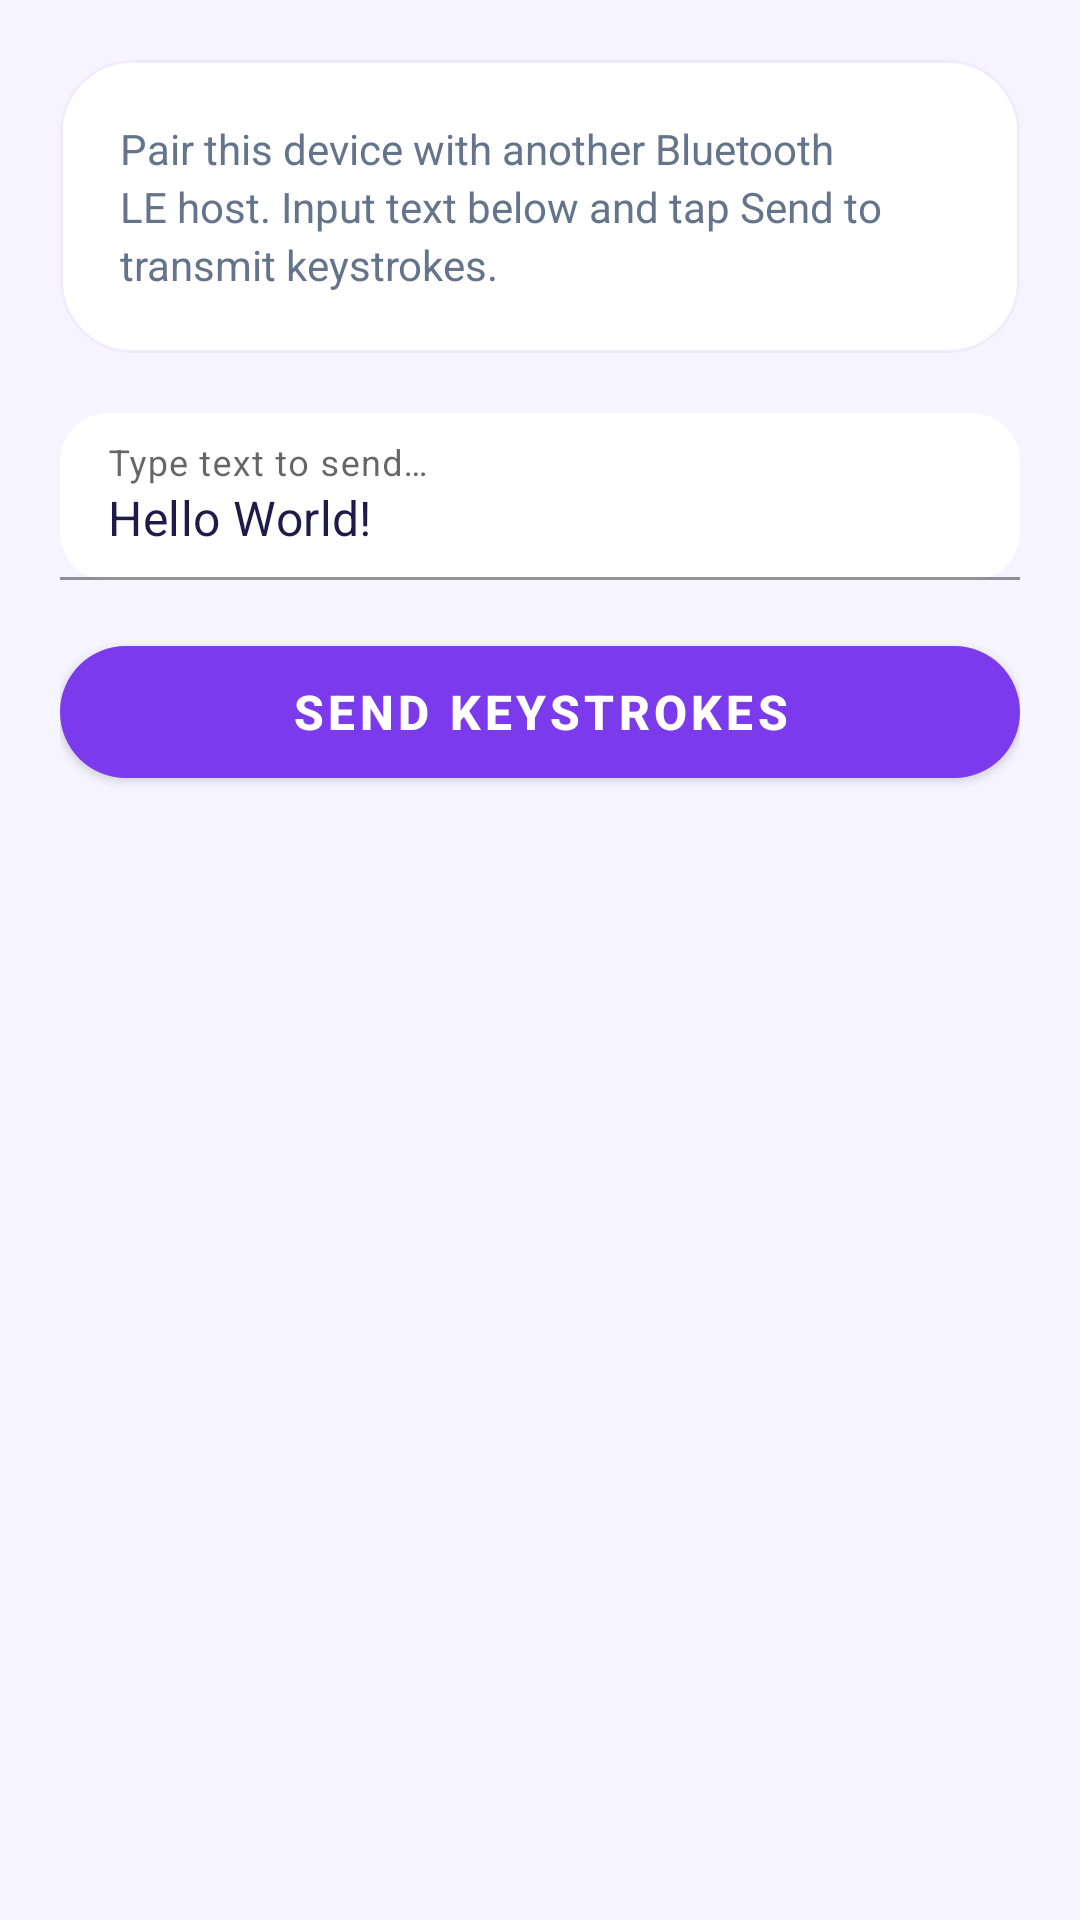

Here is an Android app screen rendered from its layout file. Give the layout XML and the strings, colors and styles it references.
<!-- AndroidManifest.xml: application theme AppTheme -->
<!-- res/layout/activity_keyboard.xml -->
<?xml version="1.0" encoding="utf-8"?>
<LinearLayout xmlns:android="http://schemas.android.com/apk/res/android"
    xmlns:app="http://schemas.android.com/apk/res-auto"
    xmlns:tools="http://schemas.android.com/tools"
    android:id="@+id/activity_keyboard"
    android:layout_width="match_parent"
    android:layout_height="match_parent"
    android:background="@color/backgroundColor"
    android:orientation="vertical"
    android:padding="20dp"
    tools:context=".KeyboardActivity">

    <com.google.android.material.card.MaterialCardView
        android:layout_width="match_parent"
        android:layout_height="wrap_content"
        android:layout_marginBottom="20dp"
        app:cardBackgroundColor="@color/surfaceColor"
        app:cardCornerRadius="24dp"
        app:cardElevation="0dp"
        app:strokeColor="@color/surfaceBorder"
        app:strokeWidth="1dp">

        <LinearLayout
            android:layout_width="match_parent"
            android:layout_height="wrap_content"
            android:orientation="vertical"
            android:padding="20dp">

            <TextView
                android:id="@+id/textView2"
                android:layout_width="match_parent"
                android:layout_height="wrap_content"
                android:lineSpacingExtra="3dp"
                android:text="@string/keyboard_hint"
                android:textColor="@color/textSecondary"
                android:textSize="14sp" />
        </LinearLayout>
    </com.google.android.material.card.MaterialCardView>

    <com.google.android.material.textfield.TextInputLayout
        android:layout_width="match_parent"
        android:layout_height="wrap_content"
        android:layout_marginBottom="16dp"
        app:boxBackgroundColor="@color/surfaceColor"
        app:boxCornerRadiusBottomEnd="16dp"
        app:boxCornerRadiusBottomStart="16dp"
        app:boxCornerRadiusTopEnd="16dp"
        app:boxCornerRadiusTopStart="16dp"
        app:boxStrokeColor="@color/colorPrimary"
        app:hintTextColor="@color/colorPrimary">

        <EditText
            android:id="@+id/editText"
            android:layout_width="match_parent"
            android:layout_height="wrap_content"
            android:hint="@string/keyboard_type_hint"
            android:inputType="text"
            android:text="@string/hello"
            android:textColor="@color/textPrimary"
            android:textColorHint="@color/textMuted" />
    </com.google.android.material.textfield.TextInputLayout>

    <com.google.android.material.button.MaterialButton
        android:id="@+id/sendButton"
        android:layout_width="match_parent"
        android:layout_height="56dp"
        android:text="@string/send_keystrokes"
        android:textColor="@color/buttonPrimaryText"
        android:textSize="16sp"
        android:textStyle="bold"
        app:backgroundTint="@color/buttonPrimaryBg"
        app:cornerRadius="28dp" />
</LinearLayout>
<!-- resources referenced by this layout -->
<resources>
  <color name="backgroundColor">#F6F4FF</color>
  <color name="buttonPrimaryBg">#7C3AED</color>
  <color name="buttonPrimaryText">#FFFFFF</color>
  <color name="colorPrimary">#7C3AED</color>
  <color name="surfaceBorder">#1A7C3AED</color>
  <color name="surfaceColor">#FFFFFF</color>
  <color name="textMuted">#94A3B8</color>
  <color name="textPrimary">#1E1B4B</color>
  <color name="textSecondary">#64748B</color>
  <string name="hello">Hello World!</string>
  <string name="keyboard_hint">Pair this device with another Bluetooth LE host. Input text below and tap Send to transmit keystrokes.</string>
  <string name="keyboard_type_hint">Type text to send…</string>
  <string name="send_keystrokes">Send Keystrokes</string>
  <style name="AppTheme" parent="Theme.MaterialComponents.Light.NoActionBar">
          <item name="colorPrimary">@color/colorPrimary</item>
          <item name="colorPrimaryDark">@color/colorPrimaryVariant</item>
          <item name="colorAccent">@color/colorAccent</item>
          <item name="android:statusBarColor">@color/backgroundColor</item>
          <item name="android:navigationBarColor">@color/surfaceColor</item>
          <item name="android:windowBackground">@color/backgroundColor</item>
      </style>
  <color name="colorPrimaryVariant">#6D28D9</color>
  <color name="colorAccent">#8B5CF6</color>
</resources>
